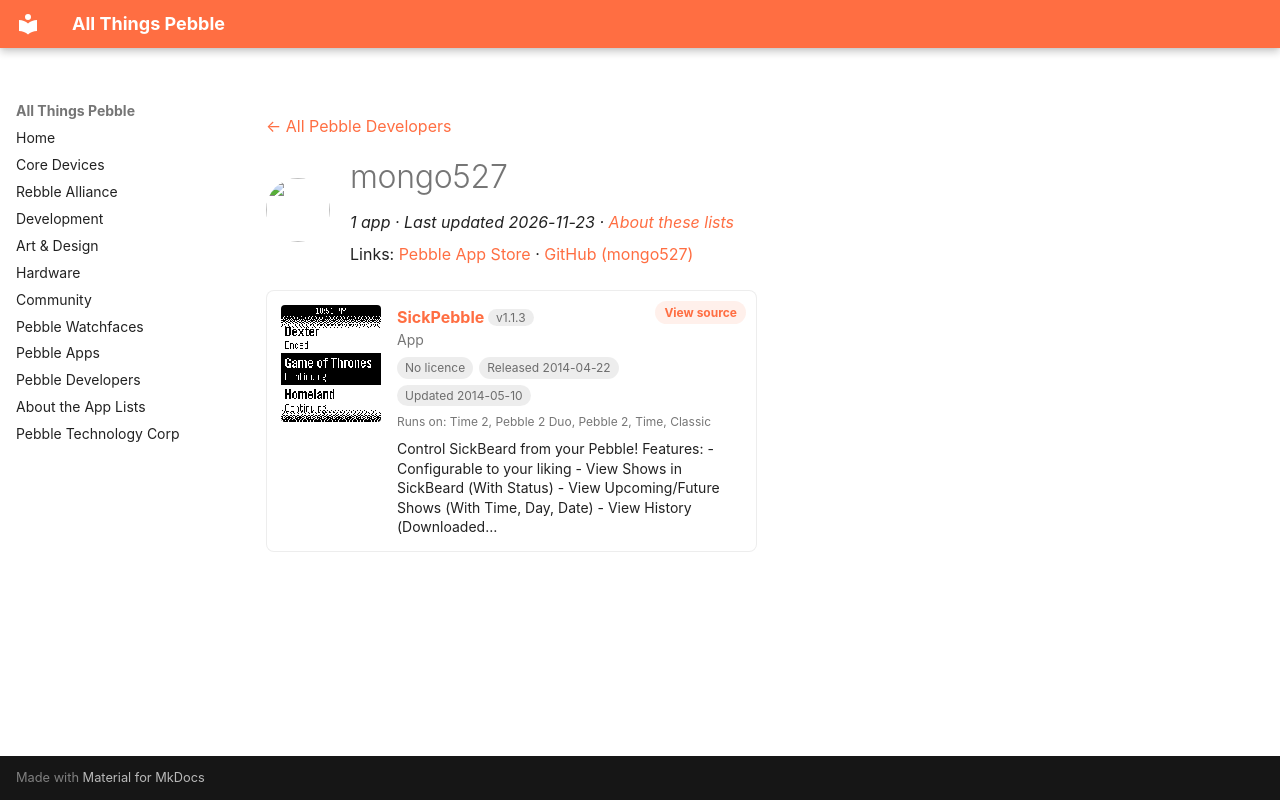

repository: saltedlolly/all-things-pebble · page: developers/mongo527.html · generator: mkdocs

---
title: "mongo527"
hide:
  - toc
---

<!-- Generated by scripts/update_app_directory.py: do not edit by hand -->
[← All Pebble Developers](../developers.md)

<div class="dev-header" markdown>
<img class="dev-avatar" src="https://github.com/mongo527.png?size=128" alt="" width="64" height="64" loading="lazy" onerror="this.remove()">
<div class="dev-intro" markdown>

# mongo527

*1 app · Last updated 2026-11-23 · [About these lists](../about-app-lists.md)*

Links: [Pebble App Store](https://apps.repebble.com/apps/dev/mongo527_52f00a513be620b3a4000018) · [GitHub (mongo527)](https://github.com/mongo527)

</div>
</div>

<div class="app-grid dev-apps" data-search-exclude>
<div class="app-card" data-type="watchapp" data-title="sickpebble" data-released="2014-04-22" data-updated="2014-05-10">
<a class="app-shot" href="https://apps.repebble.com/5355e775c822ffafd0000096" data-search-exclude><img src="../images/apps/5355e775c822ffafd0000096.png" alt="SickPebble" loading="lazy"></a>
<div class="app-info">
<h2 class="app-name" id="app-5355e775c822ffafd0000096"><a href="https://apps.repebble.com/5355e775c822ffafd0000096">SickPebble</a> <span class="app-version" title="Latest version" data-search-exclude>v1.1.3</span></h2>
<a class="app-source" href="https://github.com/mongo527/SickPebble" title="Source code" data-search-exclude>View source</a>
<div class="app-dev">App</div>
<div class="app-tags" data-search-exclude><span class="app-licence app-licence--none" title="Licence">No licence</span> <span title="First published in the app store">Released 2014-04-22</span> <span title="Latest release in the app store">Updated 2014-05-10</span></div>
<div class="app-watches" title="Supported watches" data-search-exclude>Runs on: Time 2, Pebble 2 Duo, Pebble 2, Time, Classic</div>
<p class="app-desc">Control SickBeard from your Pebble! Features: - Configurable to your liking - View Shows in SickBeard (With Status) - View Upcoming/Future Shows (With Time, Day, Date) - View History (Downloaded…</p>
</div>
</div>
</div>
